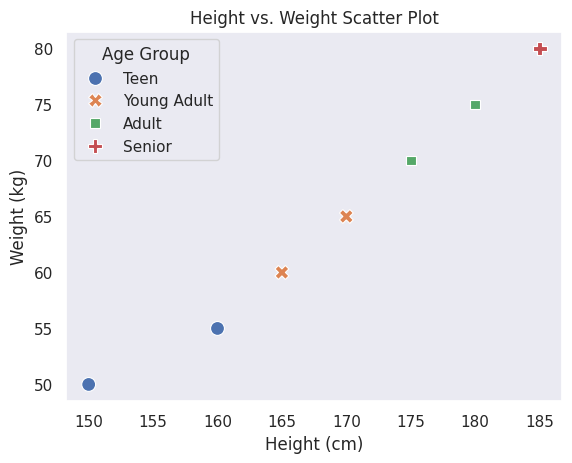

Generate this figure with matplotlib:
# Import necessary libraries
import seaborn as sns
import matplotlib.pyplot as plt
import pandas as pd

# Create a sample dataset
data = pd.DataFrame({
    'Height': [150, 160, 165, 170, 175, 180, 185],
    'Weight': [50, 55, 60, 65, 70, 75, 80],
    'Age Group': ['Teen', 'Teen', 'Young Adult', 'Young Adult', 'Adult', 'Adult', 'Senior']
})

# Create a scatter plot using Seaborn
sns.set(style="dark")  # Set the theme
sns.scatterplot(data=data, x='Height', y='Weight', hue='Age Group', style='Age Group', s=100)

# Add labels and a title
plt.title("Height vs. Weight Scatter Plot")
plt.xlabel("Height (cm)")
plt.ylabel("Weight (kg)")

# Show the plot
plt.show()
